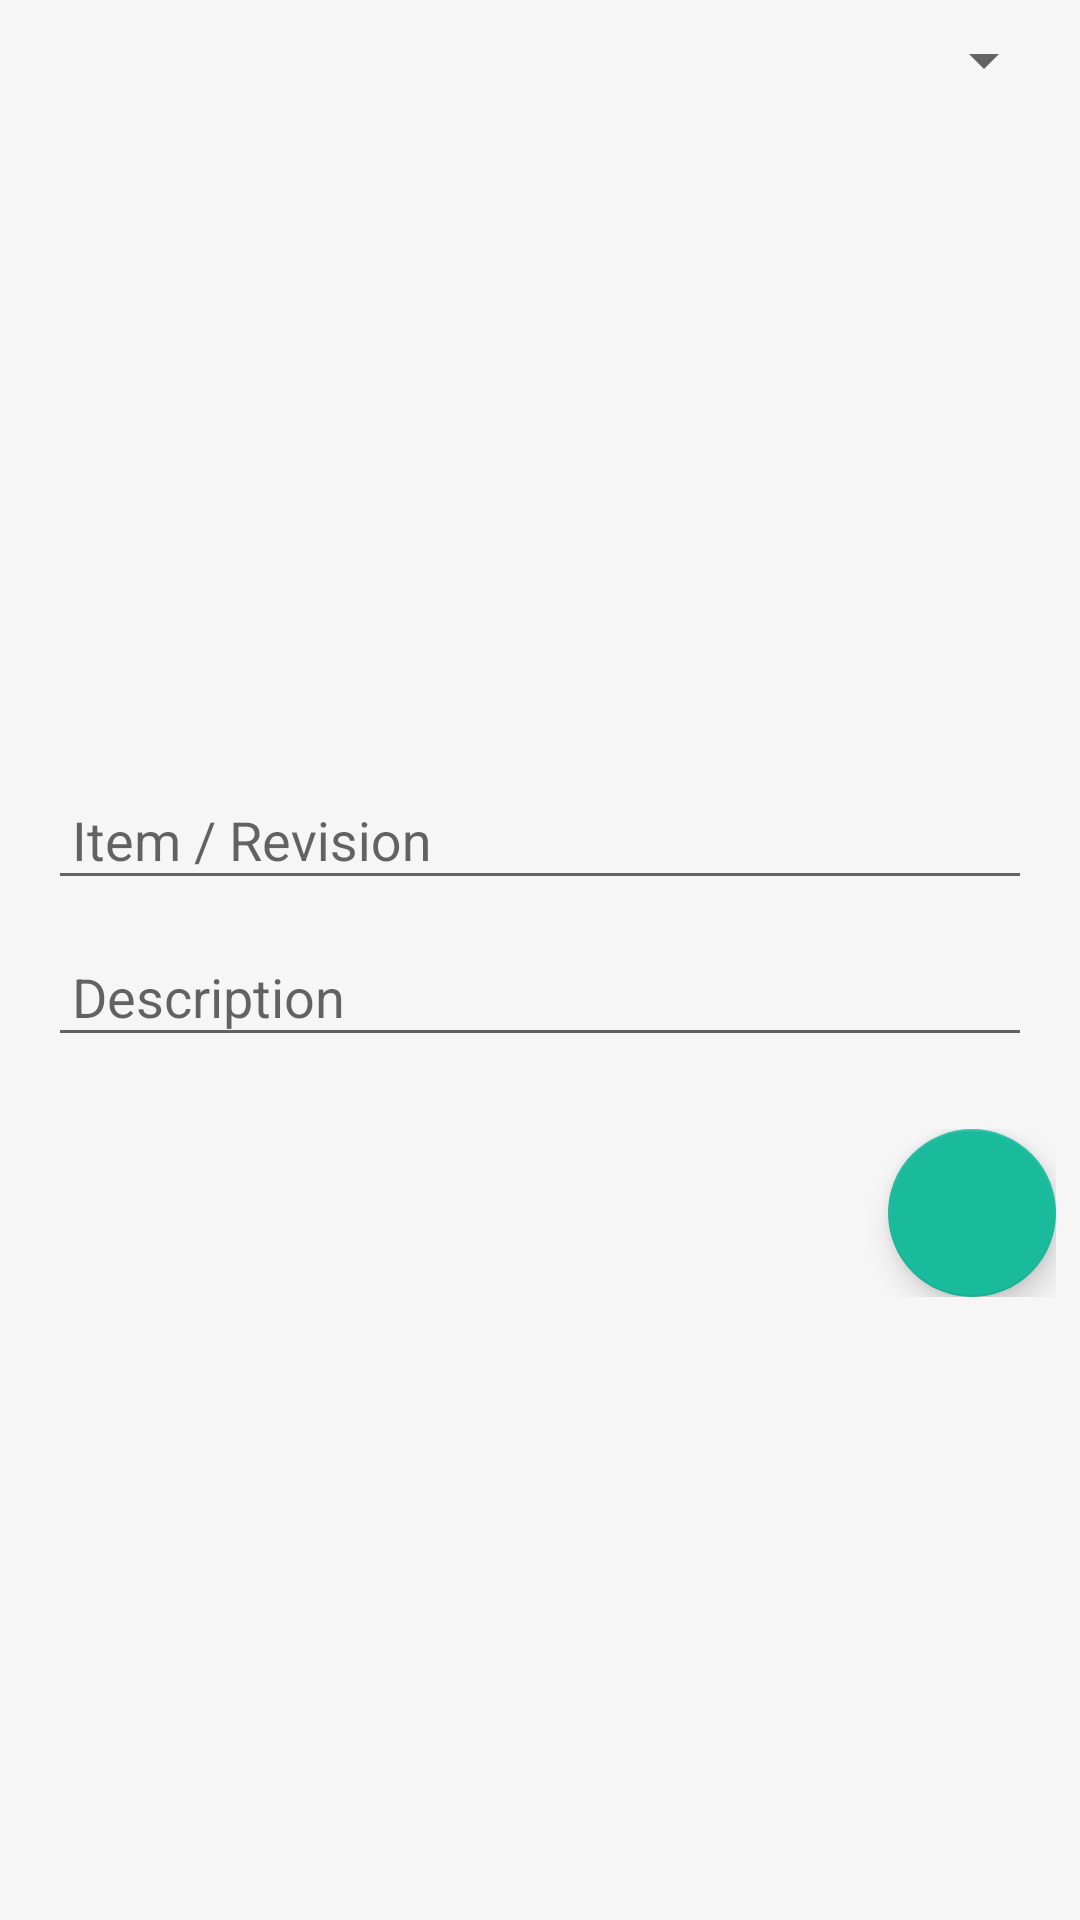

Produce the Android XML layout that renders to this screen, including the resource entries it uses.
<!-- AndroidManifest.xml: application theme AppTheme -->
<!-- res/layout/fragment_receive.xml -->
<?xml version="1.0" encoding="utf-8"?>
<layout xmlns:android="http://schemas.android.com/apk/res/android"
    xmlns:app="http://schemas.android.com/apk/res-auto"
    xmlns:tools="http://schemas.android.com/tools">

<FrameLayout
    android:layout_width="match_parent"
    android:layout_height="match_parent"
    tools:context=".receive.ReceiveFragment">

    <androidx.constraintlayout.widget.ConstraintLayout
        android:layout_width="match_parent"
        android:layout_height="match_parent"
        android:background="@color/bg_white_trans">

        <Spinner
            android:id="@+id/spinner_type"
            android:layout_width="wrap_content"
            android:layout_height="wrap_content"
            android:layout_margin="@dimen/dimen8"
            android:dropDownWidth="wrap_content"
            android:gravity="center"
            android:padding="@dimen/dimen8"
            android:popupBackground="@color/bg_white"
            app:layout_constraintEnd_toEndOf="parent"
            app:layout_constraintTop_toTopOf="parent" />

        <LinearLayout
            android:id="@+id/layout_receive_search"
            android:layout_width="match_parent"
            android:layout_height="wrap_content"
            android:gravity="right"
            android:orientation="vertical"
            android:visibility="visible"
            app:layout_constraintBottom_toBottomOf="parent"
            app:layout_constraintEnd_toEndOf="parent"
            app:layout_constraintHorizontal_bias="0.5"
            app:layout_constraintStart_toStartOf="parent"
            app:layout_constraintTop_toBottomOf="@+id/list_result_receive">

            <LinearLayout
                android:id="@+id/layout_input_item"
                android:layout_width="match_parent"
                android:layout_height="wrap_content"
                android:layout_margin="@dimen/dimen8"
                android:orientation="vertical"
                android:padding="@dimen/dimen8"
                android:visibility="visible">

                <com.google.android.material.textfield.TextInputLayout
                    android:id="@+id/input_text_item_text"
                    android:layout_width="match_parent"
                    android:layout_height="wrap_content">

                    <com.google.android.material.textfield.TextInputEditText
                        android:layout_width="match_parent"
                        android:layout_height="wrap_content"
                        android:hint="@string/in_item_item"
                        android:paddingLeft="@dimen/dimen8"
                        android:paddingRight="@dimen/dimen8" />
                </com.google.android.material.textfield.TextInputLayout>

                <com.google.android.material.textfield.TextInputLayout
                    android:id="@+id/input_text_item_des"
                    android:layout_width="match_parent"
                    android:layout_height="wrap_content">

                    <com.google.android.material.textfield.TextInputEditText
                        android:layout_width="match_parent"
                        android:layout_height="wrap_content"
                        android:hint="@string/in_item_des"
                        android:paddingLeft="@dimen/dimen8"
                        android:paddingRight="@dimen/dimen8" />
                </com.google.android.material.textfield.TextInputLayout>
            </LinearLayout>

            <LinearLayout
                android:layout_width="match_parent"
                android:layout_height="wrap_content"
                android:layout_margin="@dimen/dimen8"
                android:gravity="right|center_vertical"
                android:orientation="horizontal">

                <TextView
                    android:id="@+id/text_status_search"
                    android:layout_width="wrap_content"
                    android:layout_height="match_parent"
                    android:layout_marginLeft="@dimen/dimen8"
                    android:layout_marginRight="@dimen/dimen8"
                    android:layout_weight="1"
                    android:background="@color/bg_white"
                    android:gravity="center|center_horizontal"
                    android:text="TextView"
                    android:textColor="#009688"
                    android:textSize="18sp"
                    android:visibility="gone" />

                <com.google.android.material.floatingactionbutton.FloatingActionButton
                    android:id="@+id/floatingActionButton"
                    android:layout_width="wrap_content"
                    android:layout_height="wrap_content"
                    android:clickable="true"
                    app:srcCompat="@drawable/ic_search_black_24dp" />
            </LinearLayout>

        </LinearLayout>

        <androidx.recyclerview.widget.RecyclerView
            android:id="@+id/list_result_receive"
            android:layout_width="match_parent"
            android:layout_height="0dp"
            android:layout_margin="@dimen/dimen8"
            android:visibility="gone"
            app:layout_constraintBottom_toTopOf="@+id/layout_receive_search"
            app:layout_constraintEnd_toEndOf="parent"
            app:layout_constraintHorizontal_bias="0.0"
            app:layout_constraintStart_toStartOf="parent"
            app:layout_constraintTop_toBottomOf="@+id/spinner_type"
            app:layout_constraintVertical_chainStyle="spread_inside" />

    </androidx.constraintlayout.widget.ConstraintLayout>

</FrameLayout>
</layout>
<!-- resources referenced by this layout -->
<resources>
  <color name="bg_white">#FFFFFF</color>
  <color name="bg_white_trans">#20D5D5D5</color>
  <dimen name="dimen8">8dp</dimen>
  <string name="in_item_des">Description</string>
  <string name="in_item_item">Item / Revision</string>
  <style name="AppTheme" parent="Theme.AppCompat.Light.DarkActionBar">
          <item name="colorPrimary">@color/primaryColor</item>
          <item name="colorPrimaryDark">@color/primaryDarkColor</item>
          <item name="colorAccent">@color/secondaryColor</item>
      </style>
  <color name="primaryColor">#721964</color>
  <color name="primaryDarkColor">#430039</color>
  <color name="secondaryColor">#1ABB9C</color>
</resources>
